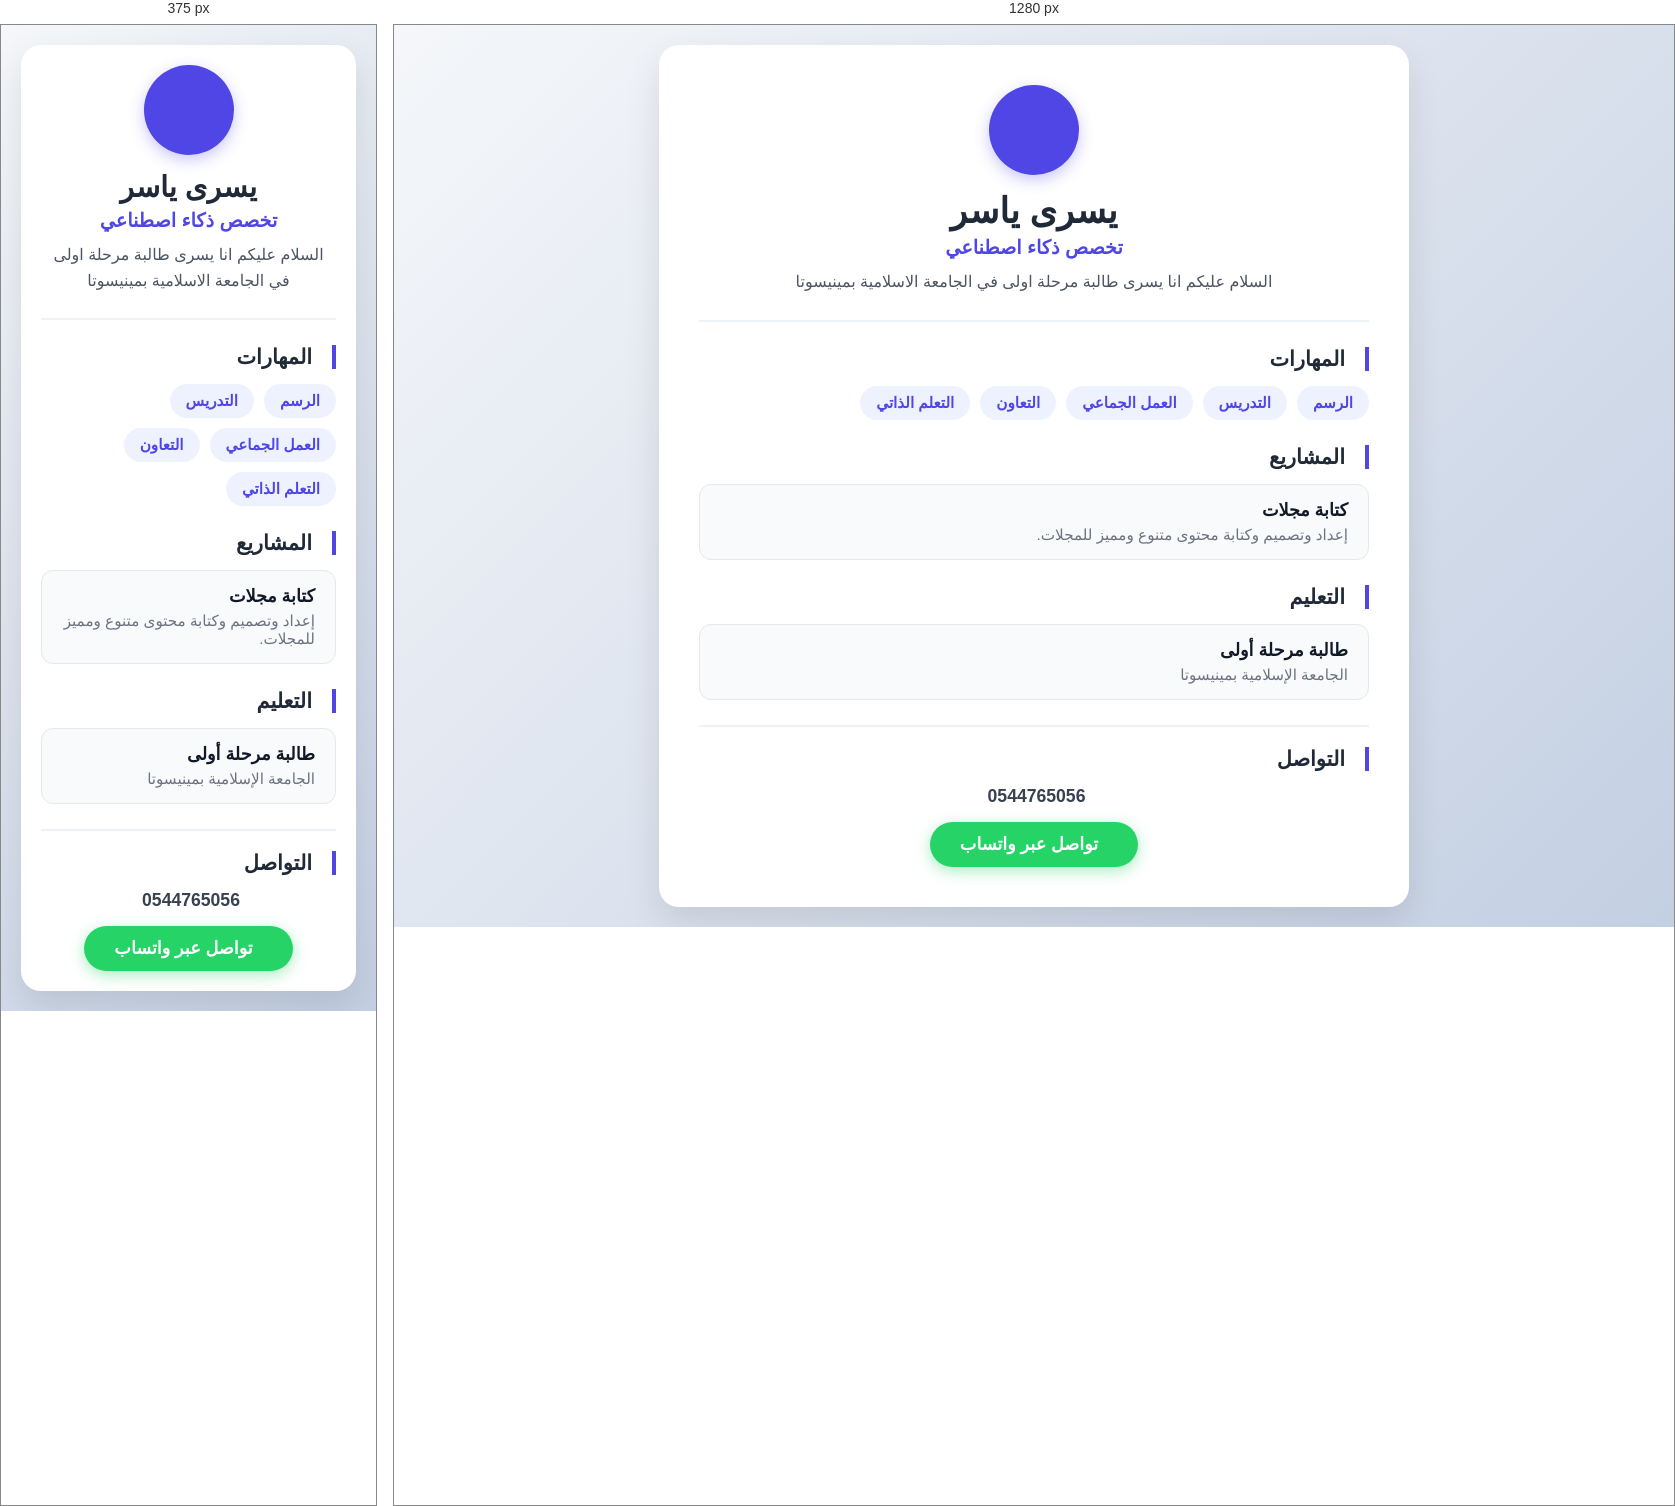
Rendered at 375 px and 1280 px, left to right.

<!-- file: index.html -->
<!DOCTYPE html>
<html lang="ar" dir="rtl">
<head>
    <meta charset="UTF-8">
    <meta name="viewport" content="width=device-width, initial-scale=1.0">
    <title>السيرة الذاتية - يسرى ياسر</title>
    <!-- استدعاء خط Cairo من Google Fonts -->
    <link href="https://fonts.googleapis.com/css2?family=Cairo:wght@300;400;600;700;900&display=swap" rel="stylesheet">
    <!-- استدعاء مكتبة أيقونات FontAwesome -->
    <link rel="stylesheet" href="https://cdnjs.cloudflare.com/ajax/libs/font-awesome/6.4.0/css/all.min.css">
    <!-- ربط ملف التنسيقات الخارجي -->
    <link rel="stylesheet" href="style.css">
</head>
<body>

    <div class="cv-container">
        <!-- رأس الصفحة / الهوية -->
        <header class="cv-header">
            <div class="profile-img">
                <i class="fa-solid fa-user-graduate"></i>
            </div>
            <h1>يسرى ياسر</h1>
            <p class="job-title">تخصص ذكاء اصطناعي</p>
            <p class="bio">السلام عليكم انا يسرى طالبة مرحلة اولى في الجامعة الاسلامية بمينيسوتا</p>
        </header>

        <!-- المحتوى الرئيسي -->
        <main class="cv-content">
            
            <!-- قسم المهارات -->
            <section class="cv-section">
                <h2><i class="fa-solid fa-gears"></i> المهارات</h2>
                <div class="skills-grid">
                    <span class="skill-tag">الرسم</span>
                    <span class="skill-tag">التدريس</span>
                    <span class="skill-tag">العمل الجماعي</span>
                    <span class="skill-tag">التعاون</span>
                    <span class="skill-tag">التعلم الذاتي</span>
                </div>
            </section>

            <!-- قسم المشاريع -->
            <section class="cv-section">
                <h2><i class="fa-solid fa-folder-open"></i> المشاريع</h2>
                <div class="project-card">
                    <h3>كتابة مجلات</h3>
                    <p>إعداد وتصميم وكتابة محتوى متنوع ومميز للمجلات.</p>
                </div>
            </section>

            <!-- قسم التعليم -->
            <section class="cv-section">
                <h2><i class="fa-solid fa-graduation-cap"></i> التعليم</h2>
                <div class="education-card">
                    <h3>طالبة مرحلة أولى</h3>
                    <p class="institution">الجامعة الإسلامية بمينيسوتا</p>
                </div>
            </section>

        </main>

        <!-- تواصل / تذييل الصفحة -->
        <footer class="cv-footer">
            <h2><i class="fa-solid fa-address-book"></i> التواصل</h2>
            <div class="contact-info">
                <p><i class="fa-solid fa-phone"></i> 0544765056</p>
            </div>
            <!-- زر واتساب بارز -->
            <a href="https://wa.me/966544765056" target="_blank" class="whatsapp-btn">
                <i class="fa-brands fa-whatsapp"></i> تواصل عبر واتساب
            </a>
        </footer>
    </div>

    <!-- ربط ملف الجافاسكريبت -->
    <script src="script.js"></script>
</body>
</html>

/* @media block from style.css */
@media (max-width: 600px) {
    .cv-container {
        padding: 20px;
    }
    .cv-header h1 {
        font-size: 1.8rem;
    }
}